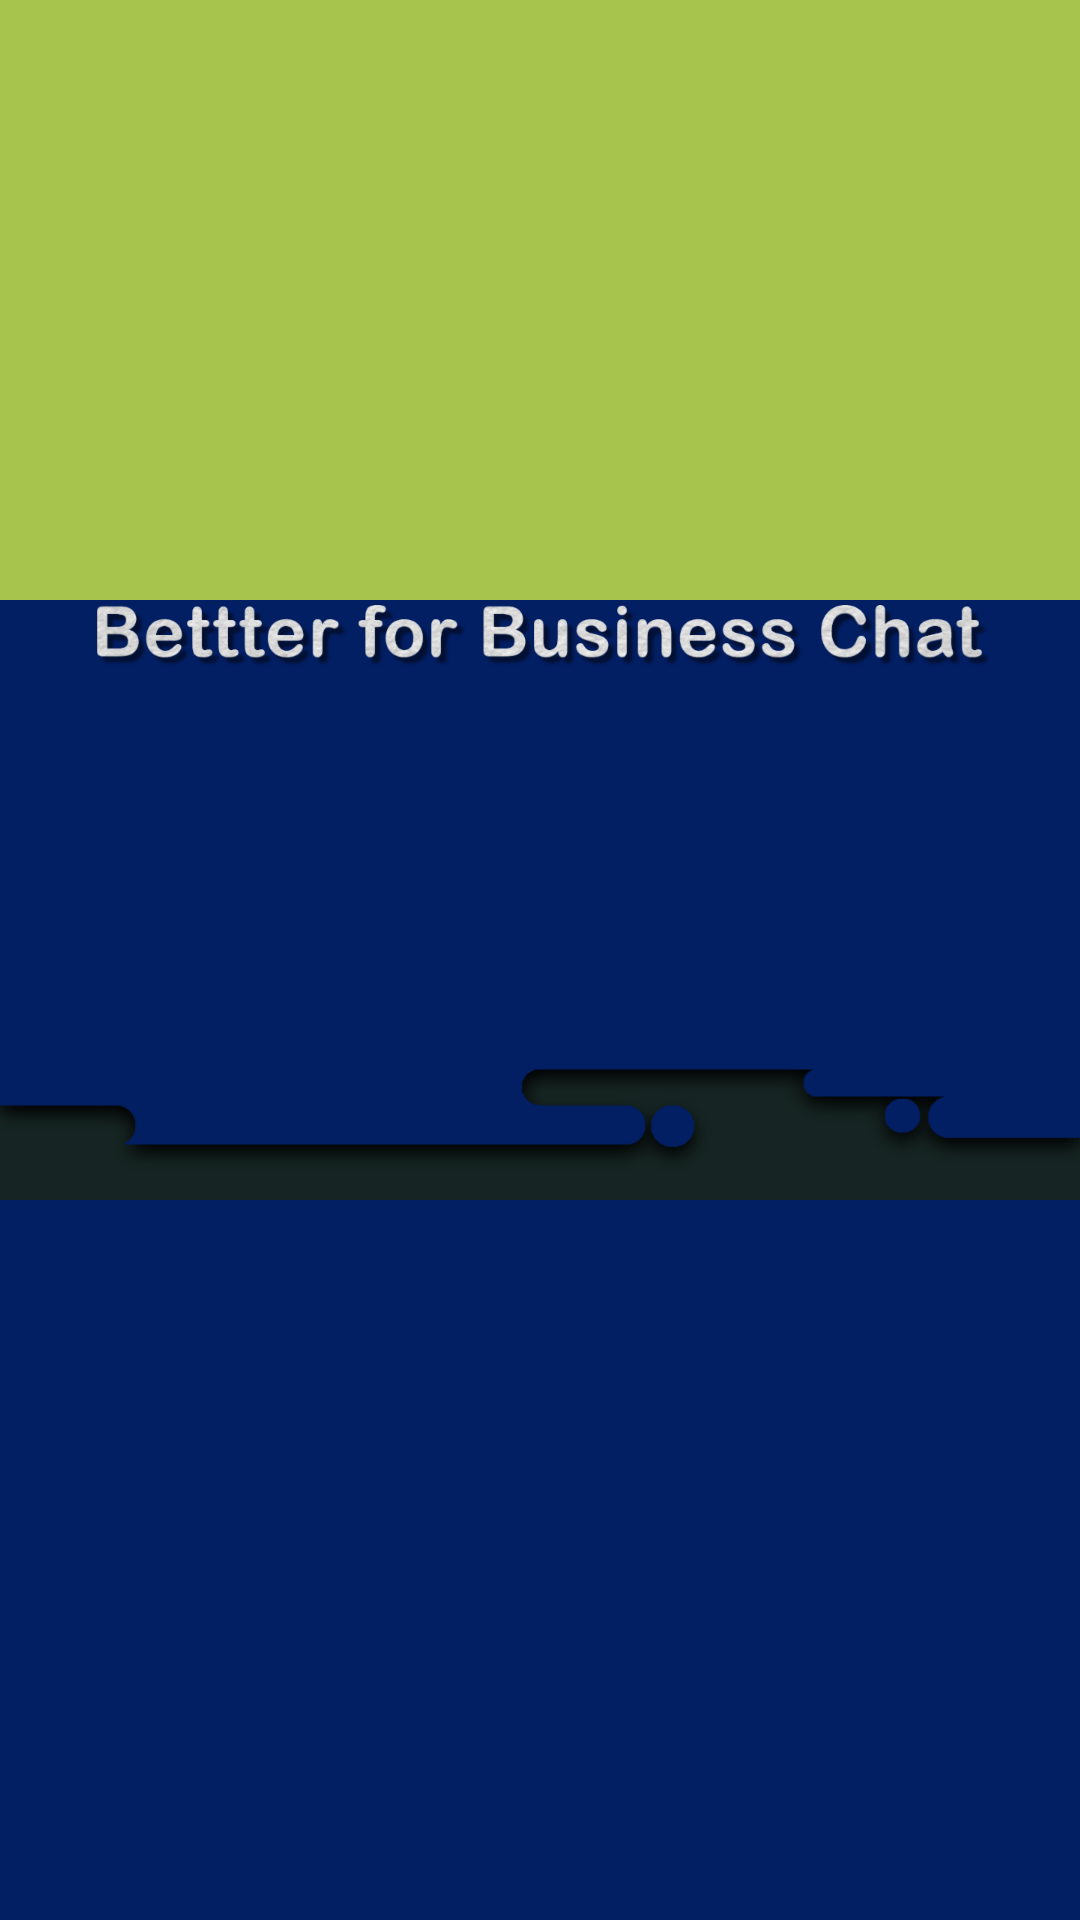

Here is an Android app screen rendered from its layout file. Give the layout XML and the strings, colors and styles it references.
<!-- AndroidManifest.xml: application theme AppTheme -->
<!-- res/layout/activity_start.xml -->
<?xml version="1.0" encoding="utf-8"?>
<RelativeLayout xmlns:android="http://schemas.android.com/apk/res/android"
    xmlns:app="http://schemas.android.com/apk/res-auto"
    xmlns:tools="http://schemas.android.com/tools"
    android:layout_width="match_parent"
    android:layout_height="match_parent"
    android:background="@color/darkblue2"
    tools:context=".StartActivity">

    <ImageView
        android:id="@+id/main_logo"
        android:layout_width="wrap_content"
        android:layout_height="wrap_content"
        android:src="@drawable/main_logo"
        android:layout_centerHorizontal="true"
        android:layout_marginTop="80dp"/>

    <View
        android:layout_width="match_parent"
        android:layout_height="200dp"
        android:background="@color/yellow"/>

    <ImageView
        android:id="@+id/bottom_bg"
        android:layout_width="match_parent"
        android:layout_height="wrap_content"
        android:layout_marginBottom="240dp"
        android:background="@drawable/bottom_bg"
        android:layout_alignParentBottom="true"/>

    <android.support.v4.view.ViewPager
        android:id="@+id/start_tabPager"
        android:layout_width="match_parent"
        android:layout_height="match_parent">

    </android.support.v4.view.ViewPager>

    <android.support.design.widget.TabLayout
        android:id="@+id/start_tabs"
        android:elevation="0dp"
        android:layout_width="wrap_content"
        android:layout_height="wrap_content"
        android:layout_centerHorizontal="true"
        app:tabBackground="@drawable/tab_selector"
        app:tabGravity="center"
        android:layout_alignParentBottom="true"
        android:background="@android:color/transparent"
        android:backgroundTint="@android:color/transparent"
        app:tabIndicatorHeight="0dp">

    </android.support.design.widget.TabLayout>


</RelativeLayout>
<!-- resources referenced by this layout -->
<resources>
  <color name="darkblue2">#031f64</color>
  <color name="yellow">#a7c54c</color>
  <!-- drawable bottom_bg: png bitmap (drawable-hdpi, 6166 bytes) -->
  <!-- drawable main_logo: png bitmap (drawable-hdpi, 84870 bytes) -->
  <style name="AppTheme" parent="Theme.AppCompat.Light.NoActionBar">
          
          <item name="colorPrimary">@color/colorPrimary</item>
          <item name="colorPrimaryDark">@color/colorPrimaryDark</item>
          <item name="colorAccent">@color/colorAccent</item>
  
          <item name="android:statusBarColor">@color/midnight5</item>
      </style>
  <color name="colorPrimary">#673bb7</color>
  <color name="colorPrimaryDark">#512da7</color>
  <color name="colorAccent">#FF5521</color>
  <color name="midnight5">#0D1B40</color>
</resources>
